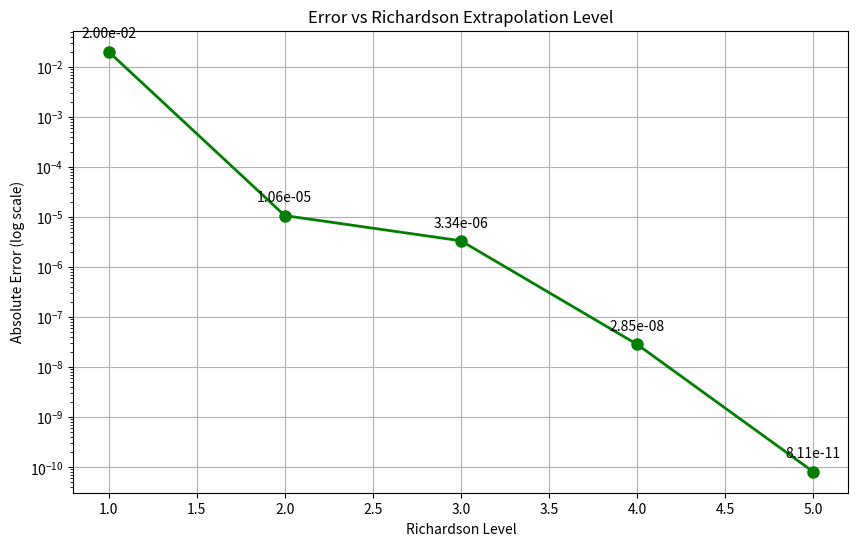

Reproduce this figure in Python.
import numpy as np
import matplotlib.pyplot as plt
import pandas as pd
from typing import Callable, List, Tuple

def forwardDifference(f: Callable[[float], float], x: float, h: float) -> float:
    """
    Forward difference approximation of first derivative.
    f'(x) ≈ [f(x + h) - f(x)] / h
    """
    return (f(x + h) - f(x)) / h

def richardsonExtrapolation(f: Callable[[float], float], x: float, h: float, n: int) -> float:
    """
    Richardson Extrapolation to improve accuracy of numerical differentiation.
    """
    # Initialize D table for Richardson extrapolation
    D = np.zeros((n, n))
    
    # Fill first column with forward difference approximations
    for i in range(n):
        hi = h / (2**i)
        D[i, 0] = forwardDifference(f, x, hi)
    
    # Apply Richardson extrapolation formula
    for j in range(1, n):
        for i in range(n-j):
            power = 2**(j)  # For forward difference, error terms are odd powers
            D[i, j] = (power * D[i+1, j-1] - D[i, j-1]) / (power - 1)
    
    return D[0, n-1]

def computeRichardsonTable(f: Callable[[float], float], x: float, h: float, n: int) -> pd.DataFrame:
    """
    Compute and display the full Richardson extrapolation table.
    """
    D = np.zeros((n, n))
    
    # Fill first column with basic approximations
    for i in range(n):
        hi = h / (2**i)
        D[i, 0] = forwardDifference(f, x, hi)
    
    # Fill the rest of the table
    for j in range(1, n):
        for i in range(n-j):
            power = 2**(j)
            D[i, j] = (power * D[i+1, j-1] - D[i, j-1]) / (power - 1)
    
    # Create DataFrame for better display
    df = pd.DataFrame(D)
    df.columns = [f'O(h^{i+1})' for i in range(n)]
    df.index = [f'h/{2**i}' for i in range(n)]
    return df

def plotLevelVsError(f: Callable[[float], float], df: Callable[[float], float],
                    x: float, h: float, nLevels: int) -> None:
    """
    Plot relationship between Richardson levels and error.
    """
    trueValue = df(x)
    levels = list(range(1, nLevels + 1))
    errors = []
    
    for level in levels:
        approx = richardsonExtrapolation(f, x, h, level)
        error = abs(approx - trueValue)
        errors.append(error)
    
    plt.figure(figsize=(10, 6))
    plt.semilogy(levels, errors, 'go-', linewidth=2, markersize=8)
    plt.grid(True)
    plt.xlabel('Richardson Level')
    plt.ylabel('Absolute Error (log scale)')
    plt.title('Error vs Richardson Extrapolation Level')
    
    # Add error values as annotations
    for i, error in enumerate(errors):
        plt.annotate(f'{error:.2e}', 
                    (levels[i], error),
                    textcoords="offset points",
                    xytext=(0,10),
                    ha='center')
    
    plt.show()

def main():
    print("Richardson Extrapolation Demonstration")
    
    # Test function: f(x) = ln(x² + 1) + 2ln(x + 2)
    # Its derivative: f'(x) = (2x)/(x² + 1) + 2/(x + 2)
    f = lambda x: np.log(x**2 + 1) + 2*np.log(x + 2)
    df = lambda x: (2*x)/(x**2 + 1) + 2/(x + 2)
    
    x0 = 1.5  # Point of evaluation - chosen to be well within domain of ln
    h = 0.1   # Initial step size
    nLevels = 5  # Number of refinement levels
    
    # Display Richardson extrapolation table
    print("\nRichardson Extrapolation Table:")
    richTable = computeRichardsonTable(f, x0, h, nLevels)
    print(richTable.to_string(float_format=lambda x: '{:.10f}'.format(x)))
    
    # True derivative value
    trueValue = df(x0)
    print(f"\nTrue derivative at x = {x0:.4f}: {trueValue:.10f}")
    
    # Plot level vs error
    plotLevelVsError(f, df, x0, h, nLevels)
    
    # Demonstrate improvement with increasing levels
    print("\nImprovement with Increasing Richardson Levels:")
    for i in range(1, nLevels + 1):
        approx = richardsonExtrapolation(f, x0, h, i)
        error = abs(approx - trueValue)
        print(f"Level {i}: Approximation = {approx:.10f}, Error = {error:.10e}")
    
    print("\nProgram completed successfully")

if __name__ == "__main__":
    main()